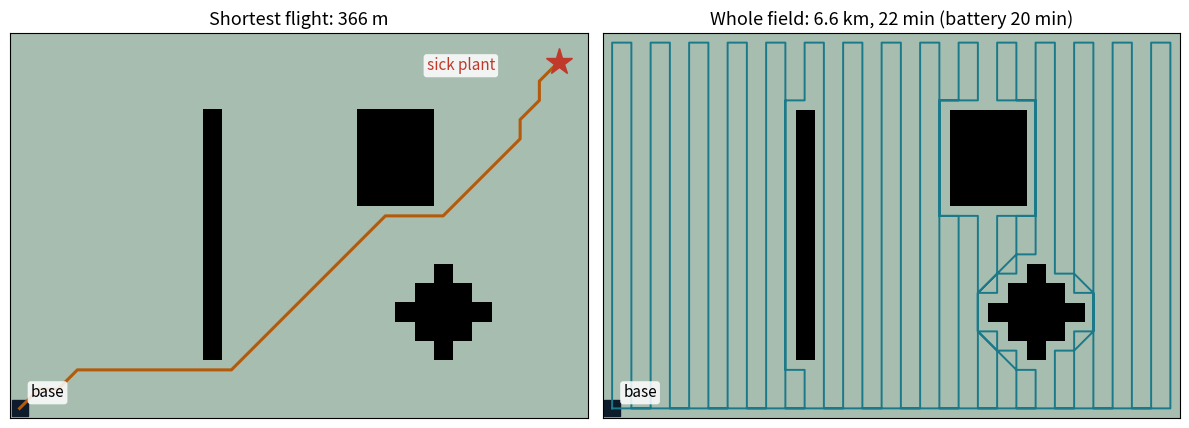

Here is the Python script that generated this plot:
"""Demo 4 - Planning a drone flight over a field.

The field is a grid of 10 m x 10 m cells.  Some cells are blocked: a row of
tall trees, a barn, a water tank.  The drone starts from its base (bottom left).

Two questions, both optimization problems:
  1. A farmer spots a sick plant.  What is the SHORTEST flight from the base to
     that plant, going around the obstacles?  -> A* search on the grid.
  2. We want a picture of the WHOLE field.  The drone flies back and forth like
     a lawn mower; when an obstacle is in the way, it uses A* to get around it.
     Is the battery enough?

Moves: to the 8 neighbouring cells (straight = 10 m, diagonal = 14.1 m).

Run:  python 4_field_path.py            (default field, 30 x 20 cells)
      python 4_field_path.py 40 25      (a bigger field)
      python 4_field_path.py --explore  (watch how the shortest path is found:
                                         Dijkstra vs A*, side by side)
"""
import sys
import heapq
import numpy as np
import matplotlib.pyplot as plt

CELL = 10.0            # m, side of one cell
SPEED = 5.0            # m/s, cruise speed while taking pictures
BATTERY_MIN = 20.0     # minutes of flight on one battery
ANIM_MS = 150          # --explore: milliseconds per frame (bigger = slower animation)

MOVES = [(1, 0), (-1, 0), (0, 1), (0, -1), (1, 1), (1, -1), (-1, 1), (-1, -1)]


def make_field(nx, ny):
    """True = free cell, False = obstacle."""
    free = np.ones((nx, ny), dtype=bool)
    free[int(0.35 * nx), int(0.15 * ny):int(0.80 * ny)] = False          # row of trees
    free[int(0.60 * nx):int(0.75 * nx), int(0.55 * ny):int(0.80 * ny)] = False  # barn
    cx, cy, r = int(0.75 * nx), int(0.25 * ny), max(2, nx // 12)      # water tank
    for i in range(nx):
        for j in range(ny):
            if (i - cx) ** 2 + (j - cy) ** 2 <= r ** 2:
                free[i, j] = False
    return free


def astar(free, start, goal, guess=True, explored=None):
    """Shortest path on the grid.  Returns the list of cells, start to goal.

    Every square gets a score = metres already flown + (with guess=True) metres
    still to go in a straight line.  Always continue from the lowest score.
      guess=True  -> A*:       the search leans towards the goal
      guess=False -> Dijkstra: the search spreads like a ripple from the start
    If a list is passed as `explored`, the squares are appended to it in the
    order they are explored, with their distance from the start.
    """
    nx, ny = free.shape

    def h(c):                       # straight-line distance: never overestimates
        return np.hypot(c[0] - goal[0], c[1] - goal[1]) if guess else 0.0

    best = {start: 0.0}
    came = {}
    done = set()
    queue = [(h(start), start)]
    while queue:
        _, c = heapq.heappop(queue)
        if c in done:
            continue                # already explored by a shorter way
        done.add(c)
        if explored is not None:
            explored.append((c, best[c]))
        if c == goal:
            path = [c]
            while c in came:
                c = came[c]
                path.append(c)
            return path[::-1]
        for dx, dy in MOVES:
            n = (c[0] + dx, c[1] + dy)
            if not (0 <= n[0] < nx and 0 <= n[1] < ny) or not free[n]:
                continue
            if dx and dy and not (free[c[0] + dx, c[1]] and free[c[0], c[1] + dy]):
                continue            # do not cut the corner of an obstacle
            g = best[c] + np.hypot(dx, dy)
            if g < best.get(n, np.inf):
                best[n], came[n] = g, c
                heapq.heappush(queue, (g + h(n), n))
    return None


def length_m(path):
    p = np.array(path, dtype=float)
    return CELL * np.sum(np.hypot(*np.diff(p, axis=0).T))


def coverage(free, start):
    """Lawn-mower: sweep column by column, up and down; A* to get around obstacles."""
    nx, ny = free.shape
    order = []
    for i in range(nx):
        col = [(i, j) for j in range(ny) if free[i, j]]
        order += col if i % 2 == 0 else col[::-1]
    path = [start]
    for c in order:
        if c == path[-1]:
            continue
        last = path[-1]
        if max(abs(c[0] - last[0]), abs(c[1] - last[1])) == 1:
            path.append(c)          # next cell is a neighbour: just go
        else:
            path += astar(free, last, c)[1:]   # jump: shortest way around
    path += astar(free, path[-1], start)[1:]   # fly home
    return path


def draw_field(ax, free, base, goal=None):
    nx, ny = free.shape
    ext = (-0.5, nx - 0.5, -0.5, ny - 0.5)
    ax.imshow(~free.T, origin="lower", cmap="Greens_r", alpha=0.35, extent=ext)
    ax.imshow(np.ma.masked_where(free.T, free.T), origin="lower", cmap="Greys",
              vmin=-1, vmax=0, extent=ext)
    ax.plot(*base, "s", color="#0d1b2a", ms=11)
    box = dict(boxstyle="round,pad=0.2", fc="white", ec="none", alpha=0.85)
    ax.annotate("base", base, xytext=(8, 8), textcoords="offset points", fontsize=11,
                bbox=box, zorder=6)
    if goal is not None:
        ax.plot(*goal, "*", color="#c0392b", ms=20, zorder=5)
        ax.annotate("sick plant", goal, xytext=(-95, -6), textcoords="offset points",
                    fontsize=11, color="#c0392b", bbox=box, zorder=6)
    ax.set_xticks([]); ax.set_yticks([]); ax.set_aspect("equal")


def explore(free, base, goal, gif=False):
    """Dijkstra and A* side by side: the explored squares appear one by one,
    coloured by their distance from the base; then the path is drawn."""
    from matplotlib.animation import FuncAnimation
    nx, ny = free.shape
    runs = []
    for guess, name in [(False, "Dijkstra"), (True, "A*")]:
        order = []
        path = astar(free, base, goal, guess=guess, explored=order)
        runs.append((name, order, np.array(path)))
        print(f"{name:8s}: explored {len(order):4d} squares, path {length_m(path):.0f} m")

    dmax = max(d for _, order, _ in runs for _, d in order)
    fig, axs = plt.subplots(1, 2, figsize=(12, 4.6))
    grids, lines, titles = [], [], []
    for ax, (name, order, path) in zip(axs, runs):
        draw_field(ax, free, base, goal)
        g = np.full((ny, nx), np.nan)
        im = ax.imshow(g, origin="lower", cmap="YlOrBr", vmin=0, vmax=dmax, alpha=0.85,
                       extent=(-0.5, nx - 0.5, -0.5, ny - 0.5))
        line, = ax.plot([], [], color="#0d1b2a", lw=2.6)
        grids.append((g, im)); lines.append(line)
        titles.append(ax.set_title(name, fontsize=13))

    step = max(1, len(runs[0][1]) // 120)          # about 120 frames
    nframes = len(runs[0][1]) // step + 25         # + a pause at the end

    def update(k):
        for (name, order, path), (g, im), line, t in zip(runs, grids, lines, titles):
            m = min(len(order), (k + 1) * step)
            g[:] = np.nan                                  # start from an empty field
            for c, d in order[:m]:
                g[c[1], c[0]] = d
            im.set_data(g)
            if m == len(order):
                line.set_data(path[:, 0], path[:, 1])
            else:
                line.set_data([], [])
            t.set_text(f"{name}: {m} squares explored")
        return []

    anim = FuncAnimation(fig, update, frames=nframes, interval=ANIM_MS, repeat=False)
    fig.tight_layout()
    if gif:
        anim.save("fig_explore.gif", writer="pillow", fps=25)
    plt.show()                                     # the animation runs here
    update(nframes - 1)                            # final picture, saved as PNG
    fig.savefig("fig_explore.png", dpi=160)


def main():
    flags = [a for a in sys.argv[1:] if a.startswith("--")]
    nums = [int(a) for a in sys.argv[1:] if not a.startswith("--")]
    nx = nums[0] if len(nums) > 0 else 30
    ny = nums[1] if len(nums) > 1 else 20
    free = make_field(nx, ny)
    base = (0, 0)
    sick = (nx - 2, ny - 2)
    if "--explore" in flags:
        explore(free, base, sick, gif="--gif" in flags)
        return

    short = astar(free, base, sick)
    cover = coverage(free, base)

    L1, L2 = length_m(short), length_m(cover)
    t2 = L2 / SPEED / 60
    area = free.sum() * CELL**2 / 1e4
    print(f"Field: {nx*CELL:.0f} m x {ny*CELL:.0f} m, {area:.1f} ha to photograph")
    print(f"1. Shortest flight base -> sick plant: {L1:.0f} m "
          f"(straight line would be {CELL*np.hypot(*np.subtract(sick, base)):.0f} m)")
    print(f"2. Lawn-mower over the whole field: {L2/1000:.2f} km, "
          f"{t2:.0f} min at {SPEED:.0f} m/s")
    print(f"   Battery: {BATTERY_MIN:.0f} min -> "
          + ("enough." if t2 <= BATTERY_MIN else
             f"NOT enough: {int(np.ceil(t2 / BATTERY_MIN))} batteries needed."))

    fig, axs = plt.subplots(1, 2, figsize=(12, 4.6))
    titles = [f"Shortest flight: {L1:.0f} m",
              f"Whole field: {L2/1000:.1f} km, {t2:.0f} min "
              f"(battery {BATTERY_MIN:.0f} min)"]
    for ax, path, title, col in zip(axs, [short, cover], titles, ["#b45a0a", "#1a7a8a"]):
        draw_field(ax, free, base, sick if path is short else None)
        p = np.array(path)
        ax.plot(p[:, 0], p[:, 1], color=col, lw=2.2 if path is short else 1.4)
        ax.set_title(title, fontsize=13)
    fig.tight_layout()
    fig.savefig("fig_field_path.png", dpi=160)
    plt.show()


if __name__ == "__main__":
    main()
